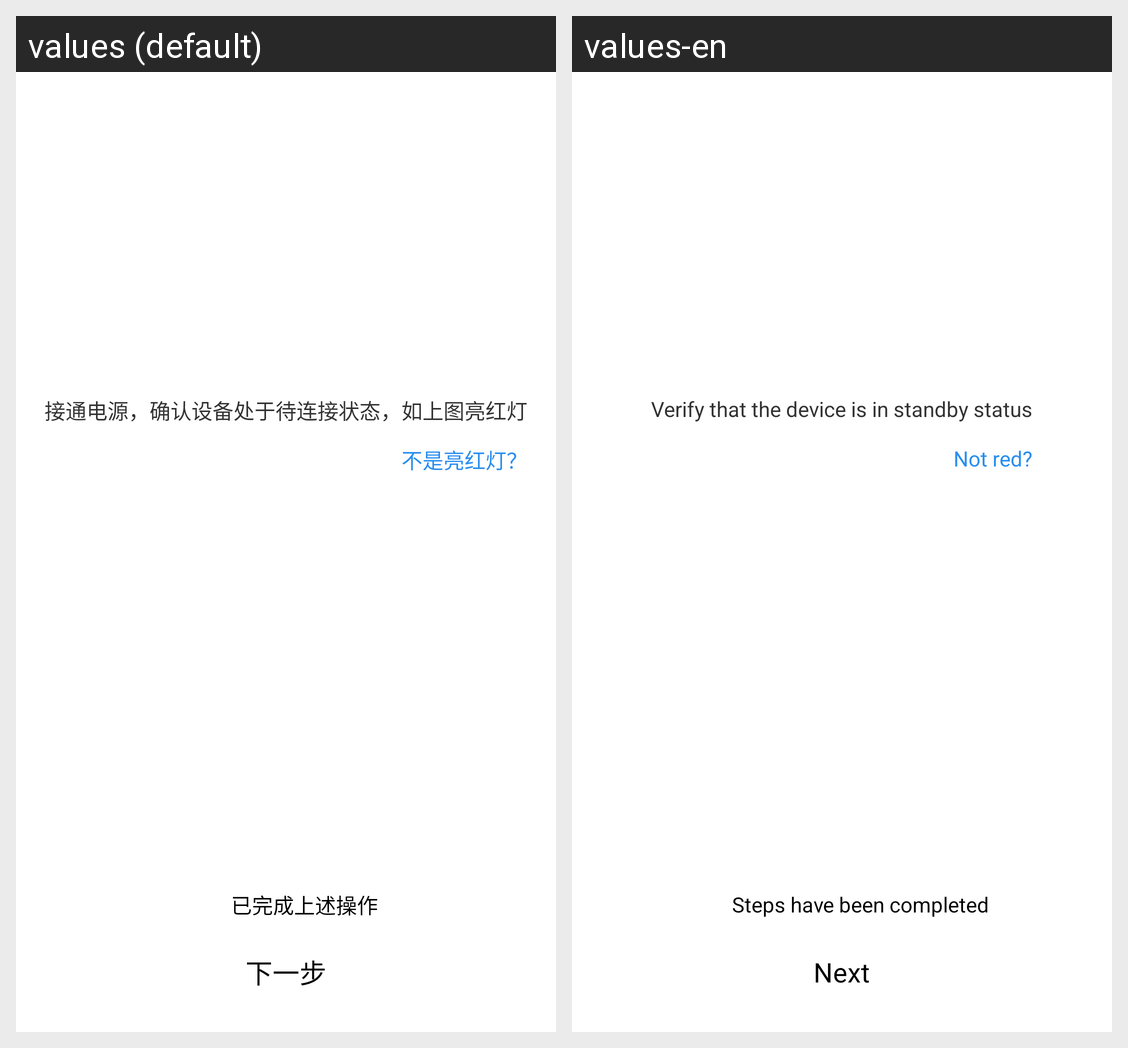

This grid shows one Android layout under two languages. Give, for every string resource on the screen, its name, the default text and each shown locale's text.
Android screen res/layout/activity_gos_device_ready.xml rendered under 2 locales, left to right: values (default), values-en. Device: Nexus 5 (rendered at 1080×1920; each locale shown at half size, 540×960, under a caption strip naming it); theme AppTheme.
Strings drawn on this screen, with the default value and each locale's value (text and hints the layout hard-codes, and strings that could not be matched under every locale, appear in the picture but are not listed):

next
  values: 下一步
  values-en: Next

noredlight
  values: 不是亮红灯？
  values-en: Not red?

finished
  values: 已完成上述操作
  values-en: Steps have been completed

like_img
  values: 接通电源，确认设备处于待连接状态，如上图亮红灯
  values-en: Verify that the device is in standby status
